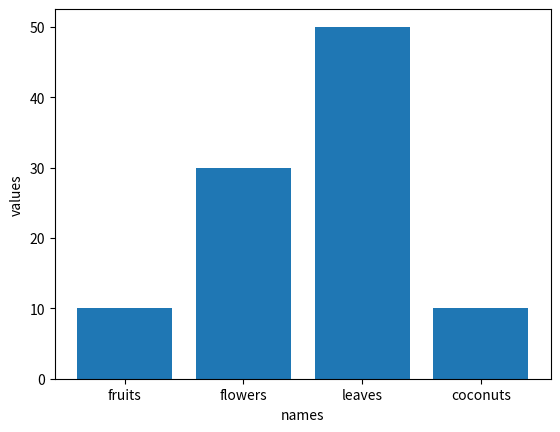

The script that saved this image: (Note: this script raises an exception after producing the figure.)

"""
x=np.array([1,2,3])
y=np.array([4,5,6])
ad=[np.sum((x,y),axis=0)]
print(ad)

#np.zeros(3,3,int)


sam=np.array([34,65,12,23,10,5,100,3])

print(sam[np.argsort(sam)[-2:][::-1]])


import numpy as np
x=np.arange(0,10)
y=np.arange(0,10)
plt.plot(x,y)
plt.xlabel("X-axis")
plt.ylabel("Y-axis")
plt.title("X vs Y")

"""

from matplotlib import pyplot as plt

dict={"fruits":10,"flowers":30,"leaves":50,"coconuts":10}

names=list(dict.keys())
values=list(dict.values())

plt.bar(names,values)

plt.xlabel("names")
plt.ylabel("values")
plt,title("names vs values")

